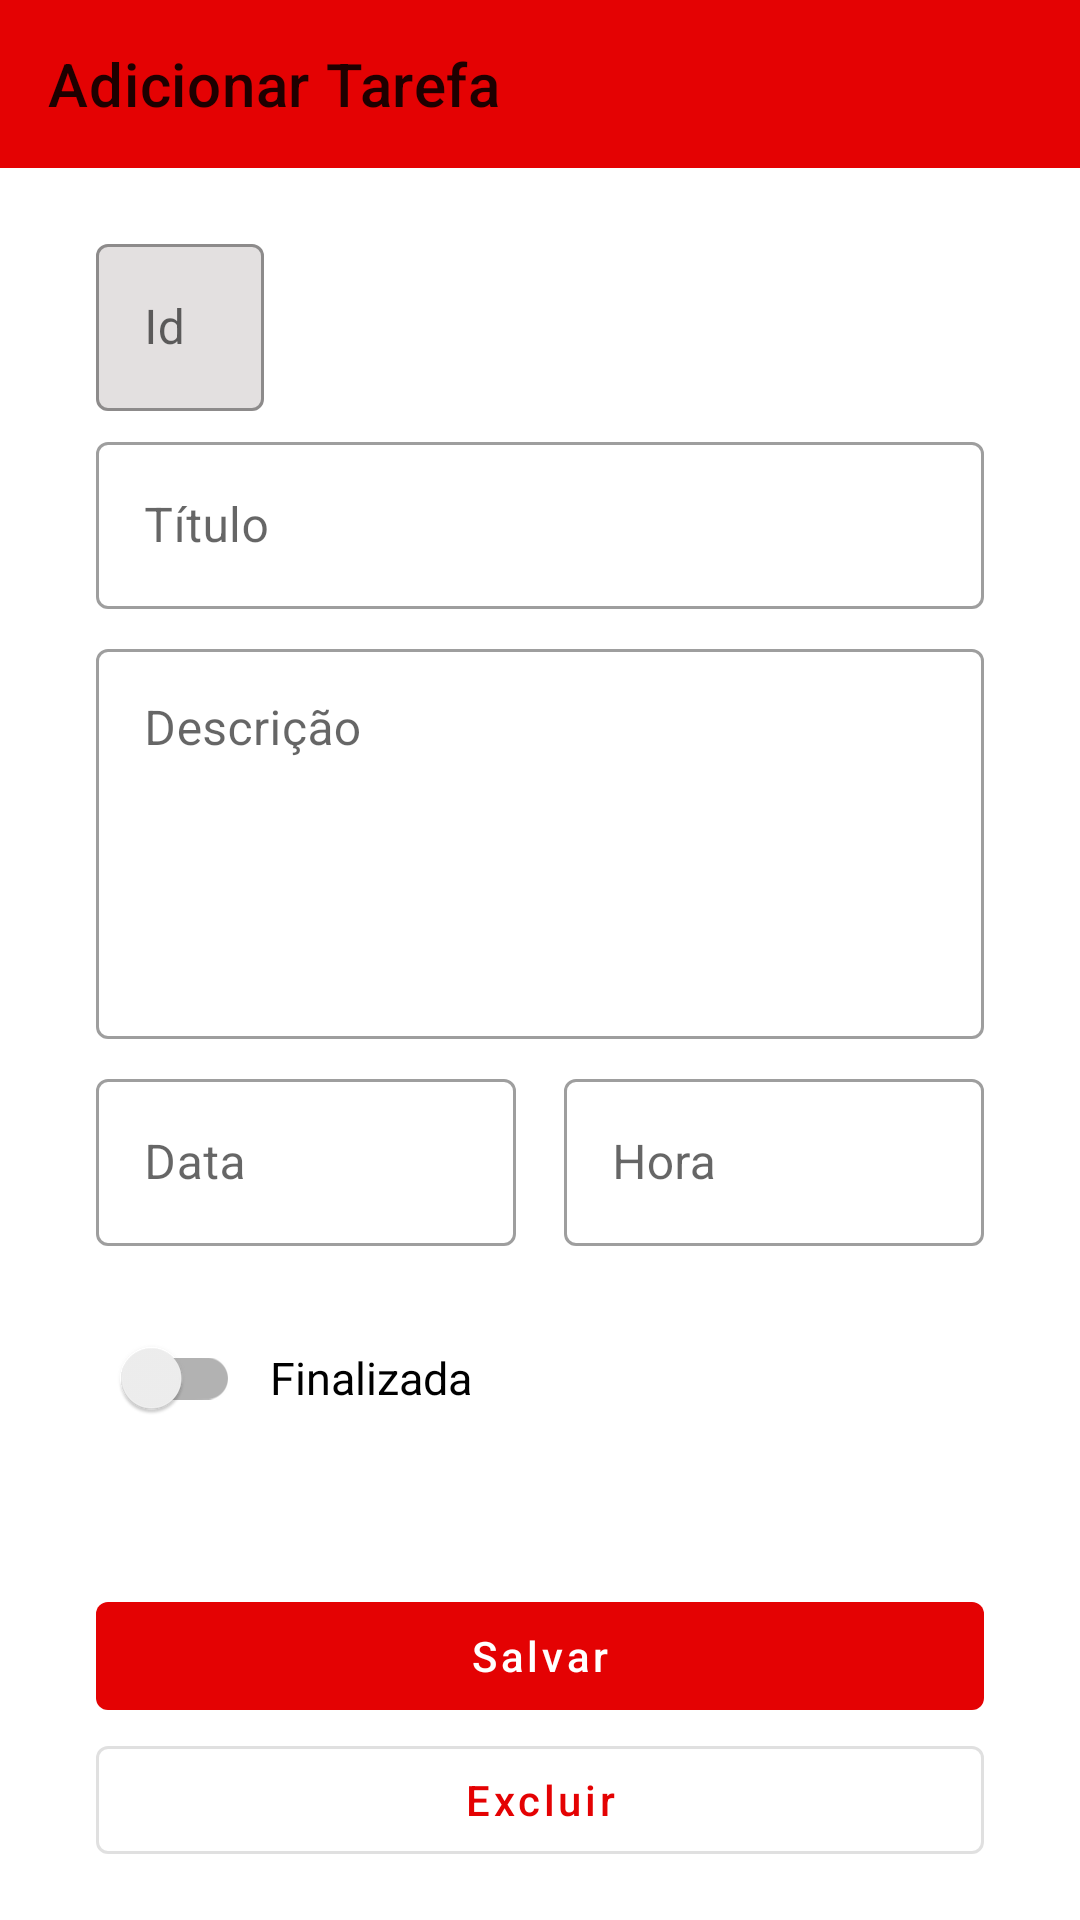

Android layout source for this screen:
<!-- AndroidManifest.xml: application theme Theme.TODO -->
<!-- res/layout/activity_detail_todo.xml -->
<?xml version="1.0" encoding="utf-8"?>
<androidx.constraintlayout.widget.ConstraintLayout
    xmlns:android="http://schemas.android.com/apk/res/android"
    android:layout_width="match_parent"
    android:layout_height="match_parent"
    xmlns:app="http://schemas.android.com/apk/res-auto"
    xmlns:tools="http://schemas.android.com/tools">

    <com.google.android.material.appbar.AppBarLayout
        android:layout_width="match_parent"
        android:layout_height="wrap_content"
        app:layout_constraintTop_toTopOf="parent"
        app:layout_constraintStart_toStartOf="parent"
        app:layout_constraintEnd_toEndOf="parent"
        android:id="@+id/appBar"
        >
        <androidx.appcompat.widget.Toolbar
            android:layout_width="match_parent"
            android:layout_height="?attr/actionBarSize"
            android:id="@+id/toolbar"
            android:background="?attr/colorPrimary"
            app:title="Adicionar Tarefa"
            app:navigationIcon="@drawable/ic_navigate"
            />
    </com.google.android.material.appbar.AppBarLayout>

    <androidx.constraintlayout.widget.Guideline
        android:layout_width="wrap_content"
        android:layout_height="wrap_content"
        android:orientation="vertical"
        app:layout_constraintGuide_begin="32dp"
        android:id="@+id/guide_start"/>

    <androidx.constraintlayout.widget.Guideline
        android:layout_width="wrap_content"
        android:layout_height="wrap_content"
        android:orientation="vertical"
        app:layout_constraintGuide_end="32dp"
        android:id="@+id/guide_end"/>

   <com.google.android.material.textfield.TextInputLayout
       android:layout_width="wrap_content"
       android:layout_height="wrap_content"
       android:id="@+id/tilId"
       app:layout_constraintTop_toBottomOf="@id/appBar"
       android:layout_marginTop="20dp"
       app:layout_constraintStart_toStartOf="@id/guide_start"
       style="@style/Widget.MaterialComponents.TextInputLayout.OutlinedBox"
       app:boxBackgroundColor="@color/background_field_disabled"
       >
       <com.google.android.material.textfield.TextInputEditText
           android:layout_width="wrap_content"
           android:layout_height="wrap_content"
           android:inputType="none"
           android:enabled="false"
           android:focusable="false"
           android:hint="@string/label_id"/>
   </com.google.android.material.textfield.TextInputLayout>

    <com.google.android.material.textfield.TextInputLayout
        android:layout_width="0dp"
        android:layout_height="wrap_content"
        android:layout_marginTop="5dp"
        app:layout_constraintStart_toStartOf="@id/guide_start"
        app:layout_constraintEnd_toEndOf="@id/guide_end"
        style="@style/Widget.MaterialComponents.TextInputLayout.OutlinedBox"
        app:layout_constraintTop_toBottomOf="@id/tilId"
        android:hint="@string/label_title"
        android:id="@+id/til_title"
        >
        <com.google.android.material.textfield.TextInputEditText
            android:layout_width="match_parent"
            android:layout_height="wrap_content"
            android:id="@+id/etTitle"
            android:inputType="text"
            />
    </com.google.android.material.textfield.TextInputLayout>

    <com.google.android.material.textfield.TextInputLayout
        android:layout_width="0dp"
        android:layout_height="wrap_content"
        android:layout_marginTop="8dp"
        app:layout_constraintStart_toStartOf="@id/guide_start"
        app:layout_constraintEnd_toEndOf="@id/guide_end"
        style="@style/Widget.MaterialComponents.TextInputLayout.OutlinedBox"
        app:layout_constraintTop_toBottomOf="@id/til_title"
        android:hint="@string/label_description"
        android:id="@+id/til_description"
        >
        <com.google.android.material.textfield.TextInputEditText
            android:layout_width="match_parent"
            android:layout_height="130dp"
            android:id="@+id/etDescription"
            android:inputType="textMultiLine"
            android:gravity="top"
            />
    </com.google.android.material.textfield.TextInputLayout>

    <com.google.android.material.textfield.TextInputLayout
        android:layout_width="0dp"
        android:layout_height="wrap_content"
        style="@style/Widget.MaterialComponents.TextInputLayout.OutlinedBox"
        android:hint="@string/label_date"
        android:layout_marginTop="8dp"
        android:id="@+id/til_date"
        android:layout_marginEnd="16dp"
        app:startIconDrawable="@drawable/ic_calendar"
        app:layout_constraintTop_toBottomOf="@id/til_description"
        app:layout_constraintStart_toStartOf="@id/guide_start"
        app:layout_constraintEnd_toStartOf="@id/til_time"
        >
        <com.google.android.material.textfield.TextInputEditText
            android:layout_width="match_parent"
            android:layout_height="wrap_content"
            android:id="@+id/etDate"
            android:inputType="none"
            android:focusable="false"
            />
    </com.google.android.material.textfield.TextInputLayout>
    <com.google.android.material.textfield.TextInputLayout
        android:layout_width="0dp"
        android:layout_height="wrap_content"
        style="@style/Widget.MaterialComponents.TextInputLayout.OutlinedBox"
        android:hint="@string/label_time"
        android:id="@+id/til_time"
        app:startIconDrawable="@drawable/ic_time"
        app:layout_constraintTop_toTopOf="@id/til_date"
        app:layout_constraintEnd_toEndOf="@id/guide_end"
        app:layout_constraintStart_toEndOf="@id/til_date"
        >
        <com.google.android.material.textfield.TextInputEditText
            android:layout_width="match_parent"
            android:layout_height="wrap_content"
            android:id="@+id/etTime"
            android:inputType="none"
            android:focusable="false"
            />
    </com.google.android.material.textfield.TextInputLayout>

    <androidx.appcompat.widget.LinearLayoutCompat
        android:layout_width="wrap_content"
        android:layout_height="wrap_content"
        android:orientation="horizontal"
        app:layout_constraintStart_toStartOf="@id/guide_start"
        app:layout_constraintTop_toBottomOf="@+id/til_date"
        android:layout_marginTop="20dp"
        >
        <androidx.appcompat.widget.SwitchCompat
            android:layout_width="wrap_content"
            android:layout_height="wrap_content"
            android:id="@+id/swDone"
            android:padding="0dp"
            tools:checked="true"
            />

        <TextView
            android:layout_width="wrap_content"
            android:layout_height="match_parent"
            android:text="@string/label_done"
            android:gravity="center_vertical"
            app:layout_constraintStart_toEndOf="@+id/swDone"
            app:layout_constraintTop_toBottomOf="@+id/til_date"
            android:textColor="@color/black"
            android:textSize="15sp"
            android:layout_marginStart="10dp"
            />
    </androidx.appcompat.widget.LinearLayoutCompat>


    <com.google.android.material.button.MaterialButton
        android:layout_width="0dp"
        android:layout_height="wrap_content"
        app:layout_constraintStart_toStartOf="@id/guide_start"
        app:layout_constraintEnd_toEndOf="@id/guide_end"
        app:layout_constraintBottom_toTopOf="@+id/btn_delete"
        style="@style/Widget.MaterialComponents.Button"
        android:text="@string/label_save"
        android:textAllCaps="false"
        android:id="@+id/btn_save"
        android:stateListAnimator="@null"
        />

    <com.google.android.material.button.MaterialButton
        android:layout_width="0dp"
        android:layout_height="wrap_content"
        android:id="@+id/btn_delete"
        app:layout_constraintStart_toStartOf="@id/guide_start"
        app:layout_constraintEnd_toEndOf="@id/guide_end"
        app:layout_constraintBottom_toBottomOf="parent"
        android:text="@string/label_delete"
        android:layout_marginBottom="16dp"
        android:textAllCaps="false"
        style="@style/Widget.MaterialComponents.Button.OutlinedButton"
        />

</androidx.constraintlayout.widget.ConstraintLayout>
<!-- resources referenced by this layout -->
<resources>
  <color name="background_field_disabled">#E3E0E0</color>
  <color name="black">#FF000000</color>
  <string name="label_date">Data</string>
  <string name="label_delete">Excluir</string>
  <string name="label_description">Descrição</string>
  <string name="label_done">Finalizada</string>
  <string name="label_id">Id</string>
  <string name="label_save">Salvar</string>
  <string name="label_time">Hora</string>
  <string name="label_title">Título</string>
  <style name="Theme.TODO" parent="Theme.MaterialComponents.DayNight.NoActionBar">
          
          <item name="colorPrimary">@color/primaryColor</item>
          <item name="colorPrimaryVariant">@color/primaryDarkColor</item>
          <item name="colorOnPrimary">@color/primaryTextColor</item>
          <item name="colorAccent">@color/colorAccent</item>
          
          <item name="colorSecondary">@color/teal_200</item>
          <item name="colorSecondaryVariant">@color/teal_700</item>
          <item name="colorOnSecondary">@color/black</item>
          
          <item name="android:statusBarColor" tools:targetApi="l">?attr/colorPrimaryVariant</item>
          
          
  
          
          
      </style>
  <color name="primaryColor">#e40203</color>
  <color name="primaryDarkColor">#a90000</color>
  <color name="primaryTextColor">#ffffff</color>
  <color name="colorAccent">#DD292A</color>
  <color name="teal_200">#FF03DAC5</color>
  <color name="teal_700">#FF018786</color>
</resources>
